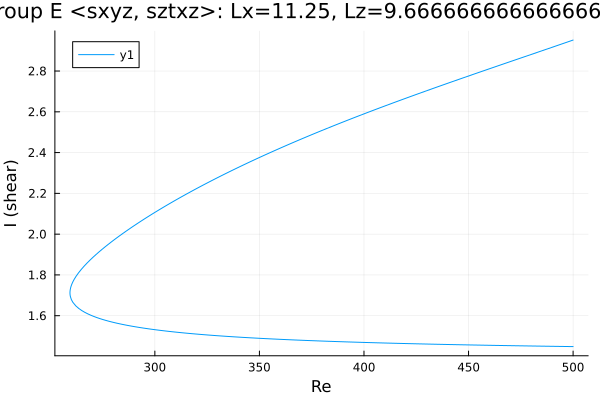

The table this chart was drawn from, first rows:
Re, shear
500.0, 2.952
499.6, 2.951
498.2, 2.946
496.8, 2.941
495.4, 2.936
494, 2.931
492.6, 2.926
491.1, 2.921
489.7, 2.916
488.3, 2.911
486.9, 2.906
485.5, 2.901
484.1, 2.896
482.7, 2.891
481.2, 2.886
479.8, 2.881
478.4, 2.876
477, 2.871
475.6, 2.866
474.2, 2.861
472.8, 2.856
471.3, 2.851
469.9, 2.846
468.5, 2.841
467.1, 2.836
466.8, 2.835
465.4, 2.83
464, 2.825
462.6, 2.82
461.2, 2.815
459.8, 2.81
458.4, 2.805
456.9, 2.8
455.5, 2.795
454.1, 2.79
452.7, 2.785
451.3, 2.78
449.9, 2.775
448.5, 2.77
447, 2.765
445.6, 2.76
444.2, 2.755
442.8, 2.75
441.4, 2.745
440, 2.74
438.6, 2.735
437.1, 2.73
436, 2.725
434.5, 2.72
433.1, 2.715
431.7, 2.71
430.3, 2.705
428.9, 2.699
427.5, 2.694
426.1, 2.689
424.6, 2.684
423.2, 2.678
421.8, 2.673
420.4, 2.668
419, 2.663
... 353 more rows
